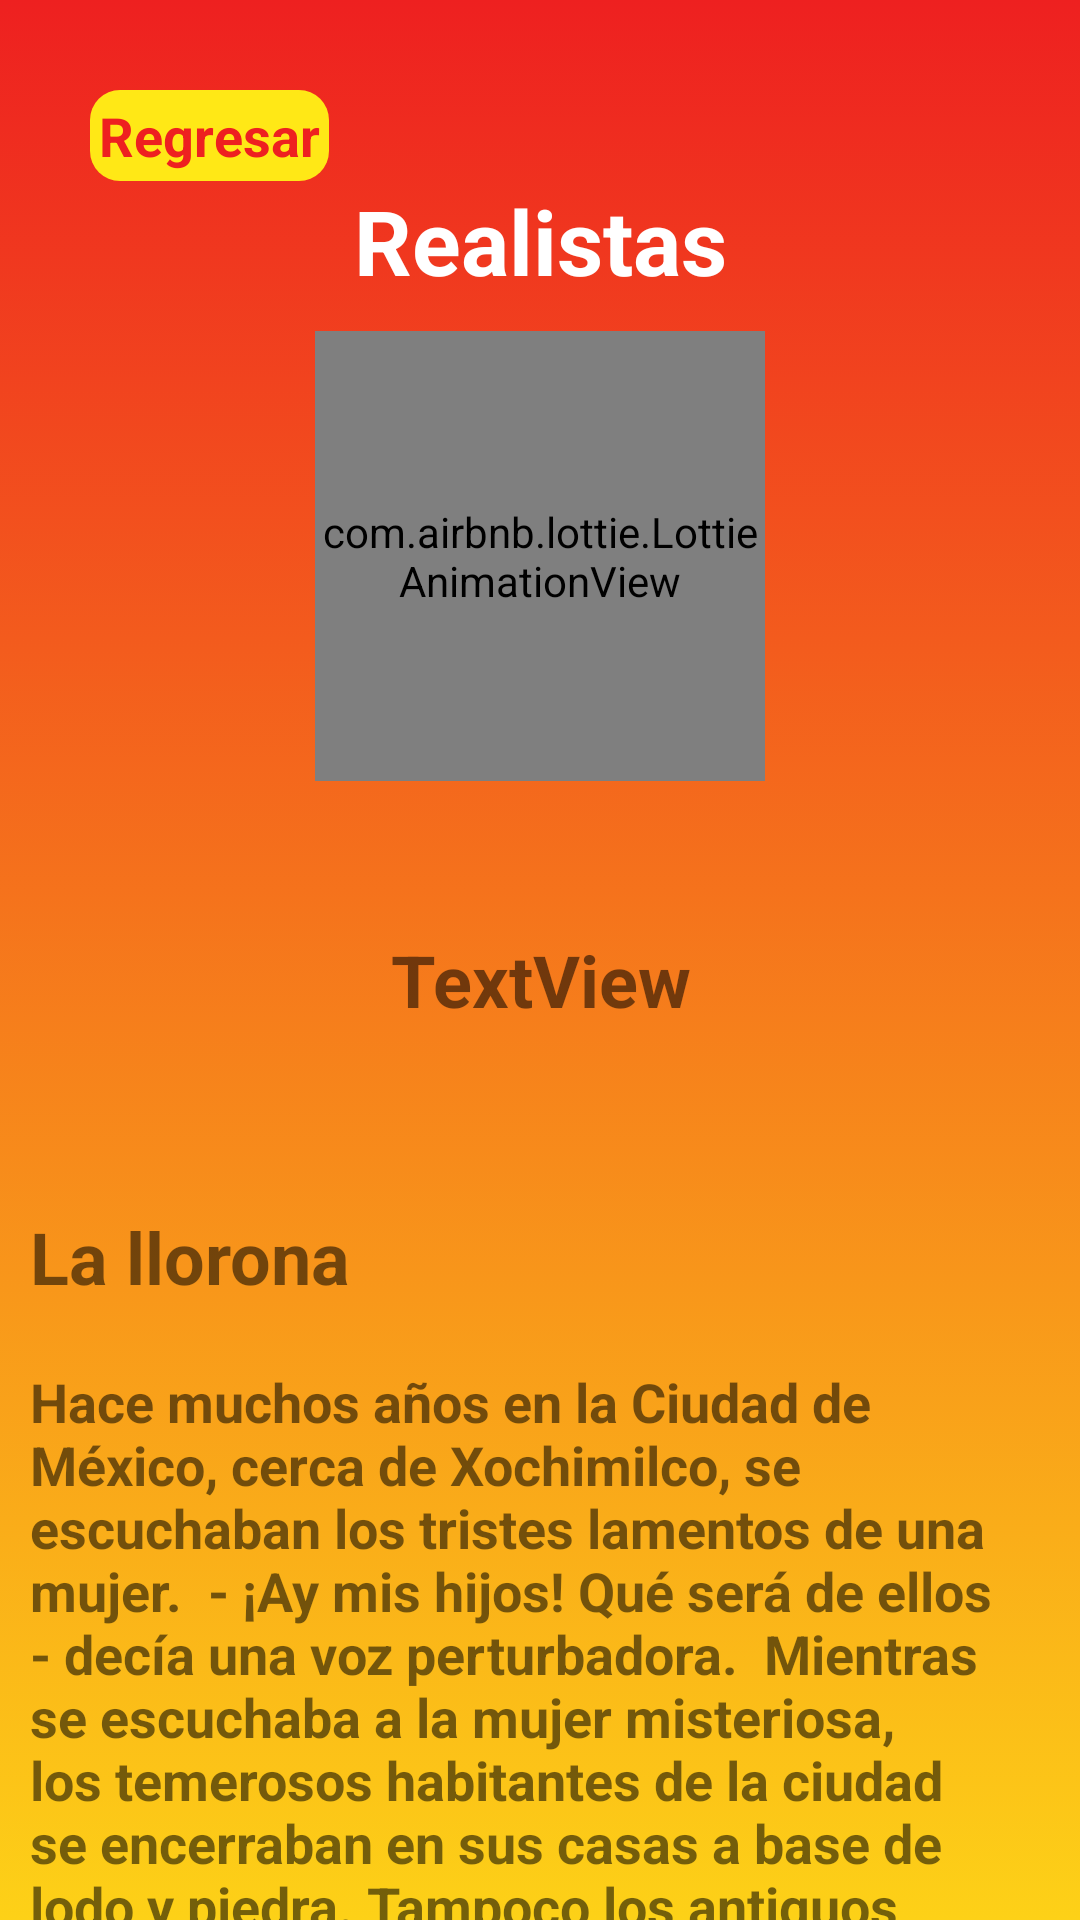

Reconstruct the res/layout file that produces this screen, plus the resources it refers to.
<!-- AndroidManifest.xml: application theme AppTheme -->
<!-- res/layout/activity_realista.xml -->
<?xml version="1.0" encoding="utf-8"?>
<androidx.core.widget.NestedScrollView xmlns:android="http://schemas.android.com/apk/res/android"
    xmlns:app="http://schemas.android.com/apk/res-auto"
    xmlns:tools="http://schemas.android.com/tools"
    android:layout_width="match_parent"
    android:layout_height="match_parent"
    android:fillViewport="true">

    <androidx.constraintlayout.widget.ConstraintLayout
        android:layout_width="match_parent"
        android:layout_height="match_parent"
        android:background="@drawable/fondo"
        tools:context=".RealistaActivity">

        <com.airbnb.lottie.LottieAnimationView
            android:id="@+id/animation_view"
            android:layout_width="150dp"
            android:layout_height="150dp"
            android:layout_margin="10dp"
            app:layout_constraintEnd_toEndOf="parent"
            app:layout_constraintStart_toStartOf="parent"
            app:layout_constraintTop_toBottomOf="@+id/textView5"
            app:lottie_autoPlay="true"
            app:lottie_loop="true"
            app:lottie_rawRes="@raw/realista"></com.airbnb.lottie.LottieAnimationView>

        <TextView
            android:id="@+id/textView5"
            android:layout_width="wrap_content"
            android:layout_height="wrap_content"
            android:layout_marginTop="60dp"
            android:text="Realistas"
            android:textColor="#FFFFFF"
            android:textSize="30sp"
            android:textStyle="bold"
            app:layout_constraintEnd_toEndOf="parent"
            app:layout_constraintStart_toStartOf="parent"
            app:layout_constraintTop_toTopOf="parent" />

        <TextView
            android:id="@+id/tvRegresar"
            android:layout_width="wrap_content"
            android:layout_height="wrap_content"
            android:layout_marginStart="30dp"
            android:layout_marginTop="30dp"
            android:text="Regresar"
            android:background="@drawable/regresar"
            android:textColor="@color/colorPrimary"
            android:padding="3dp"
            android:textSize="18sp"
            android:textStyle="bold"
            app:layout_constraintStart_toStartOf="parent"
            app:layout_constraintTop_toTopOf="parent" />

        <TextView
            android:id="@+id/txtBien1"
            android:layout_width="wrap_content"
            android:layout_height="wrap_content"
            android:layout_marginTop="50dp"
            android:text="TextView"
            android:textAlignment="center"
            android:textSize="24sp"
            android:textStyle="bold"
            app:layout_constraintEnd_toEndOf="parent"
            app:layout_constraintStart_toStartOf="parent"
            app:layout_constraintTop_toBottomOf="@+id/animation_view" />

        <LinearLayout
            android:layout_width="match_parent"
            android:layout_height="300dp"
            android:layout_marginTop="50dp"
            android:layout_marginBottom="30dp"
            android:orientation="vertical"
            app:layout_constraintBottom_toBottomOf="parent"
            app:layout_constraintEnd_toEndOf="parent"
            app:layout_constraintStart_toStartOf="parent"
            app:layout_constraintTop_toBottomOf="@+id/txtBien1">

            <TextView
                android:id="@+id/textView16"
                android:layout_width="match_parent"
                android:layout_height="wrap_content"
                android:padding="10dp"
                android:text="La llorona"
                android:textSize="24sp"
                android:textStyle="bold" />

            <androidx.core.widget.NestedScrollView
                android:layout_width="match_parent"
                android:layout_height="match_parent">

                <TextView
                    android:id="@+id/textView15"
                    android:layout_width="match_parent"
                    android:layout_height="wrap_content"
                    android:padding="10dp"
                    android:text="Hace muchos años en la Ciudad de México, cerca de Xochimilco, se escuchaban los tristes lamentos de una mujer.  - ¡Ay mis hijos! Qué será de ellos - decía una voz perturbadora.  Mientras se escuchaba a la mujer misteriosa, los temerosos habitantes de la ciudad se encerraban en sus casas a base de lodo y piedra. Tampoco los antiguos conquistadores se atrevían a salir a la calle, pues los gritos de aquella mujer eran realmente espeluznantes.   Los rumores decían que se trataba de la llorona, una mujer vestida de blanco con cabellos largos y aspecto fantasmagórico, que flotaba en el aire con un velo para cubrir su horripilante rostro. Lentamente vagaba por la ciudad entre calles y plazas, y quien llegó a ser testigo de su presencia dice que al gritar, ¡ay mis hijos!, agitaba sus largos brazos de manera angustiosa, para después desaparecer en el aire y seguir aterrorizando en otras partes de la ciudad con sus quejidos y gritos.  Mientras la llorona recorría las plazas, lloraba desesperada, después de un tiempo se dirigía al río hasta perderse poco a poco en la oscuridad de la noche, y así terminar disolviéndose entre las aguas. Esto pasaba todas las noches en la ciudad de México y tenía verdaderamente inquietos a sus habitantes, pues nadie sabía la causa de aquellos lamentos. Algunas personas decían que la mujer tenía un enamorado, con el cual nunca había podido casarse gracias a que la muerte la había sorprendido inesperadamente. Al morir el hombre se quedó solo y triste, y descuidó a tal punto a sus 3 hijos, que los pobrecitos se quedaron huérfanos sin que nadie les ayudara. A causa de esto la mujer regresaba del más allá para cuidar de sus hijos, y los buscaba desesperadamente a través de gritos y lamentos.  Otra versión cuenta que hace mucho, vivía una madre junto con sus tres hijos. El padre de los niños los había abandonado hace mucho tiempo, hasta que un día, aquel hombre regresó. El hombre volvió cuando los pequeños se encontraban solos en casa y cuando la madre regresó a su hogar buscó a sus niños pero no los encontró, ni a ellos ni al hombre.  Salió y buscó por el pueblo llorando y gritando los nombres de sus niños sin poder encontrarlos. Con el pasar de los años, su búsqueda continuó, pero sin éxito alguno y tras tanto esfuerzo, la mujer falleció de la tristeza. Desde entonces su espíritu errante vaga todas las noches buscando a sus hijos, llorando y lamentando por los alrededores de los pueblos."
                    android:textSize="18sp"
                    android:textStyle="bold" />
            </androidx.core.widget.NestedScrollView>
        </LinearLayout>
    </androidx.constraintlayout.widget.ConstraintLayout>
</androidx.core.widget.NestedScrollView>
<!-- resources referenced by this layout -->
<resources>
  <color name="colorPrimary">#EE2020</color>
  <!-- drawable fondo (drawable) -->
  <?xml version="1.0" encoding="utf-8"?>
  <selector xmlns:android="http://schemas.android.com/apk/res/android">
      <item>
          <shape android:shape="rectangle">
              <gradient android:startColor="@color/colorPrimaryDark"
                  android:endColor="@color/colorPrimary"
                  android:angle="90">
              </gradient>
          </shape>
      </item>
  </selector>
  <!-- drawable regresar (drawable) -->
  <?xml version="1.0" encoding="utf-8"?>
  <selector xmlns:android="http://schemas.android.com/apk/res/android">
      <item>
          <shape android:shape="rectangle">
              <solid android:color="@color/colorPrimaryDark"></solid>
              <corners android:radius="10dp"></corners>
          </shape>
      </item>
  </selector>
  <style name="AppTheme" parent="Theme.AppCompat.Light.DarkActionBar">
          
          <item name="colorPrimary">@color/colorPrimary</item>
          <item name="colorPrimaryDark">@color/colorPrimaryDark</item>
          <item name="colorAccent">@color/colorAccent</item>
      </style>
  <color name="colorPrimaryDark">#FFE816</color>
  <color name="colorAccent">#CFD8DC</color>
</resources>
